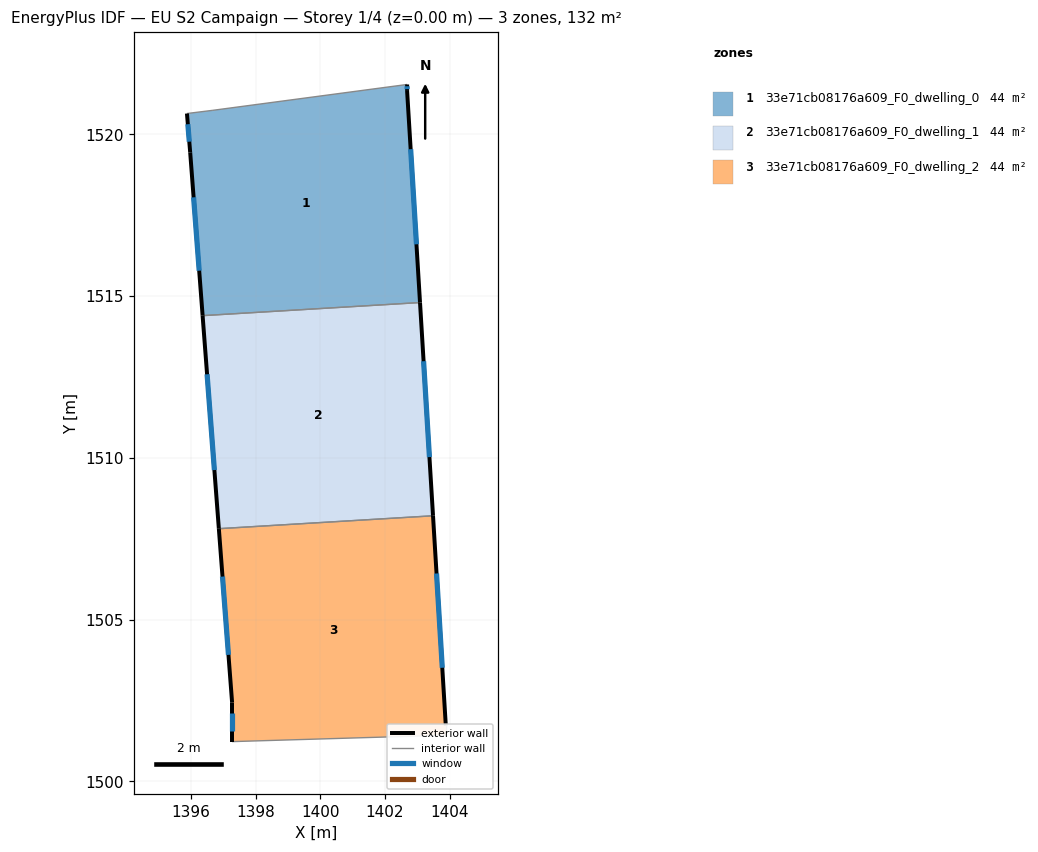
=== STOREY PLAN SPEC (per zone: floor XY polygon, exterior-wall plan segments, windows/doors) ===
zone 1: 33e71cb08176a609_F0_dwelling_0  (44.1 m²)
  floor: (1402.68, 1521.54) (1402.68, 1521.34) (1403.08, 1514.80) (1396.36, 1514.39) (1395.98, 1519.44) (1395.88, 1520.64) (1396.68, 1520.74)
  exterior wall: (1395.98, 1519.44) – (1396.36, 1514.39)  [5.1 m]
    window: (1396.08, 1518.05) – (1396.26, 1515.78)  [3.1 m²]
  exterior wall: (1395.88, 1520.64) – (1395.98, 1519.44)  [1.2 m]
    window: (1395.91, 1520.31) – (1395.95, 1519.77)  [0.7 m²]
  exterior wall: (1402.68, 1521.34) – (1402.68, 1521.54)  [0.2 m]
    window: (1402.68, 1521.40) – (1402.68, 1521.49)  [0.1 m²]
  exterior wall: (1403.08, 1514.80) – (1402.68, 1521.34)  [6.6 m]
    window: (1402.97, 1516.60) – (1402.79, 1519.54)  [4.0 m²]
  interior walls: 3
zone 2: 33e71cb08176a609_F0_dwelling_1  (44.1 m²)
  floor: (1403.08, 1514.80) (1403.48, 1508.21) (1396.86, 1507.81) (1396.36, 1514.39)
  exterior wall: (1403.48, 1508.21) – (1403.08, 1514.80)  [6.6 m]
    window: (1403.37, 1510.02) – (1403.19, 1512.99)  [4.0 m²]
  exterior wall: (1396.36, 1514.39) – (1396.86, 1507.81)  [6.6 m]
    window: (1396.50, 1512.58) – (1396.73, 1509.62)  [4.0 m²]
  interior walls: 2
zone 3: 33e71cb08176a609_F0_dwelling_2  (44.1 m²)
  floor: (1403.48, 1508.21) (1403.88, 1501.73) (1403.88, 1501.43) (1397.27, 1501.23) (1397.27, 1502.43) (1396.86, 1507.81)
  exterior wall: (1397.27, 1502.43) – (1397.27, 1501.23)  [1.2 m]
    window: (1397.27, 1502.10) – (1397.27, 1501.56)  [0.7 m²]
  exterior wall: (1396.86, 1507.81) – (1397.27, 1502.43)  [5.4 m]
    window: (1396.98, 1506.33) – (1397.16, 1503.91)  [3.3 m²]
  exterior wall: (1403.88, 1501.73) – (1403.48, 1508.21)  [6.5 m]
    window: (1403.77, 1503.51) – (1403.59, 1506.43)  [3.9 m²]
  interior walls: 3

=== DERIVED (storey summary) ===
Building: EU S2 Campaign
Storey: 1 of 4  (floor level z = 0.00 m)
Storey gross floor area: 132.4 m²
Zones on this storey: 3
  - 33e71cb08176a609_F0_dwelling_0: floor 44.1 m²; exterior wall 13.0 m (39.1 m²); 4 window(s) 7.9 m²; WWR 20.2%
  - 33e71cb08176a609_F0_dwelling_1: floor 44.1 m²; exterior wall 13.2 m (39.6 m²); 2 window(s) 8.0 m²; WWR 20.2%
  - 33e71cb08176a609_F0_dwelling_2: floor 44.1 m²; exterior wall 13.1 m (39.3 m²); 3 window(s) 7.9 m²; WWR 20.2%
Zone adjacency (shared interzone walls):
  - 33e71cb08176a609_F0_dwelling_0 ↔ 33e71cb08176a609_F0_dwelling_1
  - 33e71cb08176a609_F0_dwelling_1 ↔ 33e71cb08176a609_F0_dwelling_2